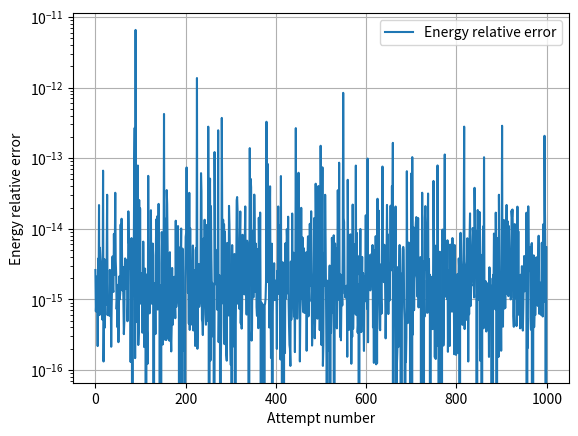

This chart was generated by the following Python code:
# -*- coding: utf-8 -*-
"""
Created on Mon Apr  6 23:16:15 2020

@author: Davide
"""

# -*- coding: utf-8 -*-
"""
Created on Wed Apr  1 12:30:58 2020

@author: Marianna
"""
# we expect an energy of 0.5 H
#%% IMPORT PACKAGES
import numpy as np
import matplotlib.pyplot as plt
from scipy import linalg
from scipy.optimize import minimize

#%% general definitions
pi = np.arctan(1)*4


#%% Testing general matrix operation
A = np.array([[1,2],[3,5]])
B = np.array([[4,2],[1,1]])
k = 3
print(k*A)
print(np.transpose(A))
print(A+B)
print(A.dot(B))
print(B.dot(A))
        
    
#%% Testing the generalized eigenvalue problem

N = 1000
eig_our = np.zeros(N)
eig_routine = np.zeros(N)
j=0
while j<N:
    H = np.random.rand(3,3)
    H = (H + H.T)/2
    S = np.random.rand(3,3)
    S = (S + S.T)/2
    temp_check = linalg.eigh(S, eigvals_only=True)                #check if H is positive 
    temp_eig, U = linalg.eigh(S)                #define U
    if all(temp_eig>0) and all(temp_check>0):
        S12 = np.zeros((3,3))                       #define S_1/2
        for i in range(3):
            S12[i, i] = 1/np.sqrt(temp_eig[i])
        V = np.dot(U, S12)                          #define V
        Hprime = np.dot(V.conj().T, np.dot(H, V) )  #define H'
        eig, Cprime = linalg.eigh(Hprime)           #diagonalize Hprime
        C = V.dot(Cprime)
        eig_our[j] = eig[0]
        eig_routine[j] = linalg.eigh(H,S, eigvals_only = True)[0]
        j+=1

#plt.hist((eig_our-eig_routine)/eig_routine, bins="auto")
plt.figure()
ax = plt.gca()
ax.grid(True)
ax.set_yscale("log")
p, = plt.plot((abs((eig_our-eig_routine)/eig_routine)))
p.set_label("Energy relative error")
ax.legend()
plt.xlabel("Attempt number")
plt.ylabel("Energy relative error")

    
